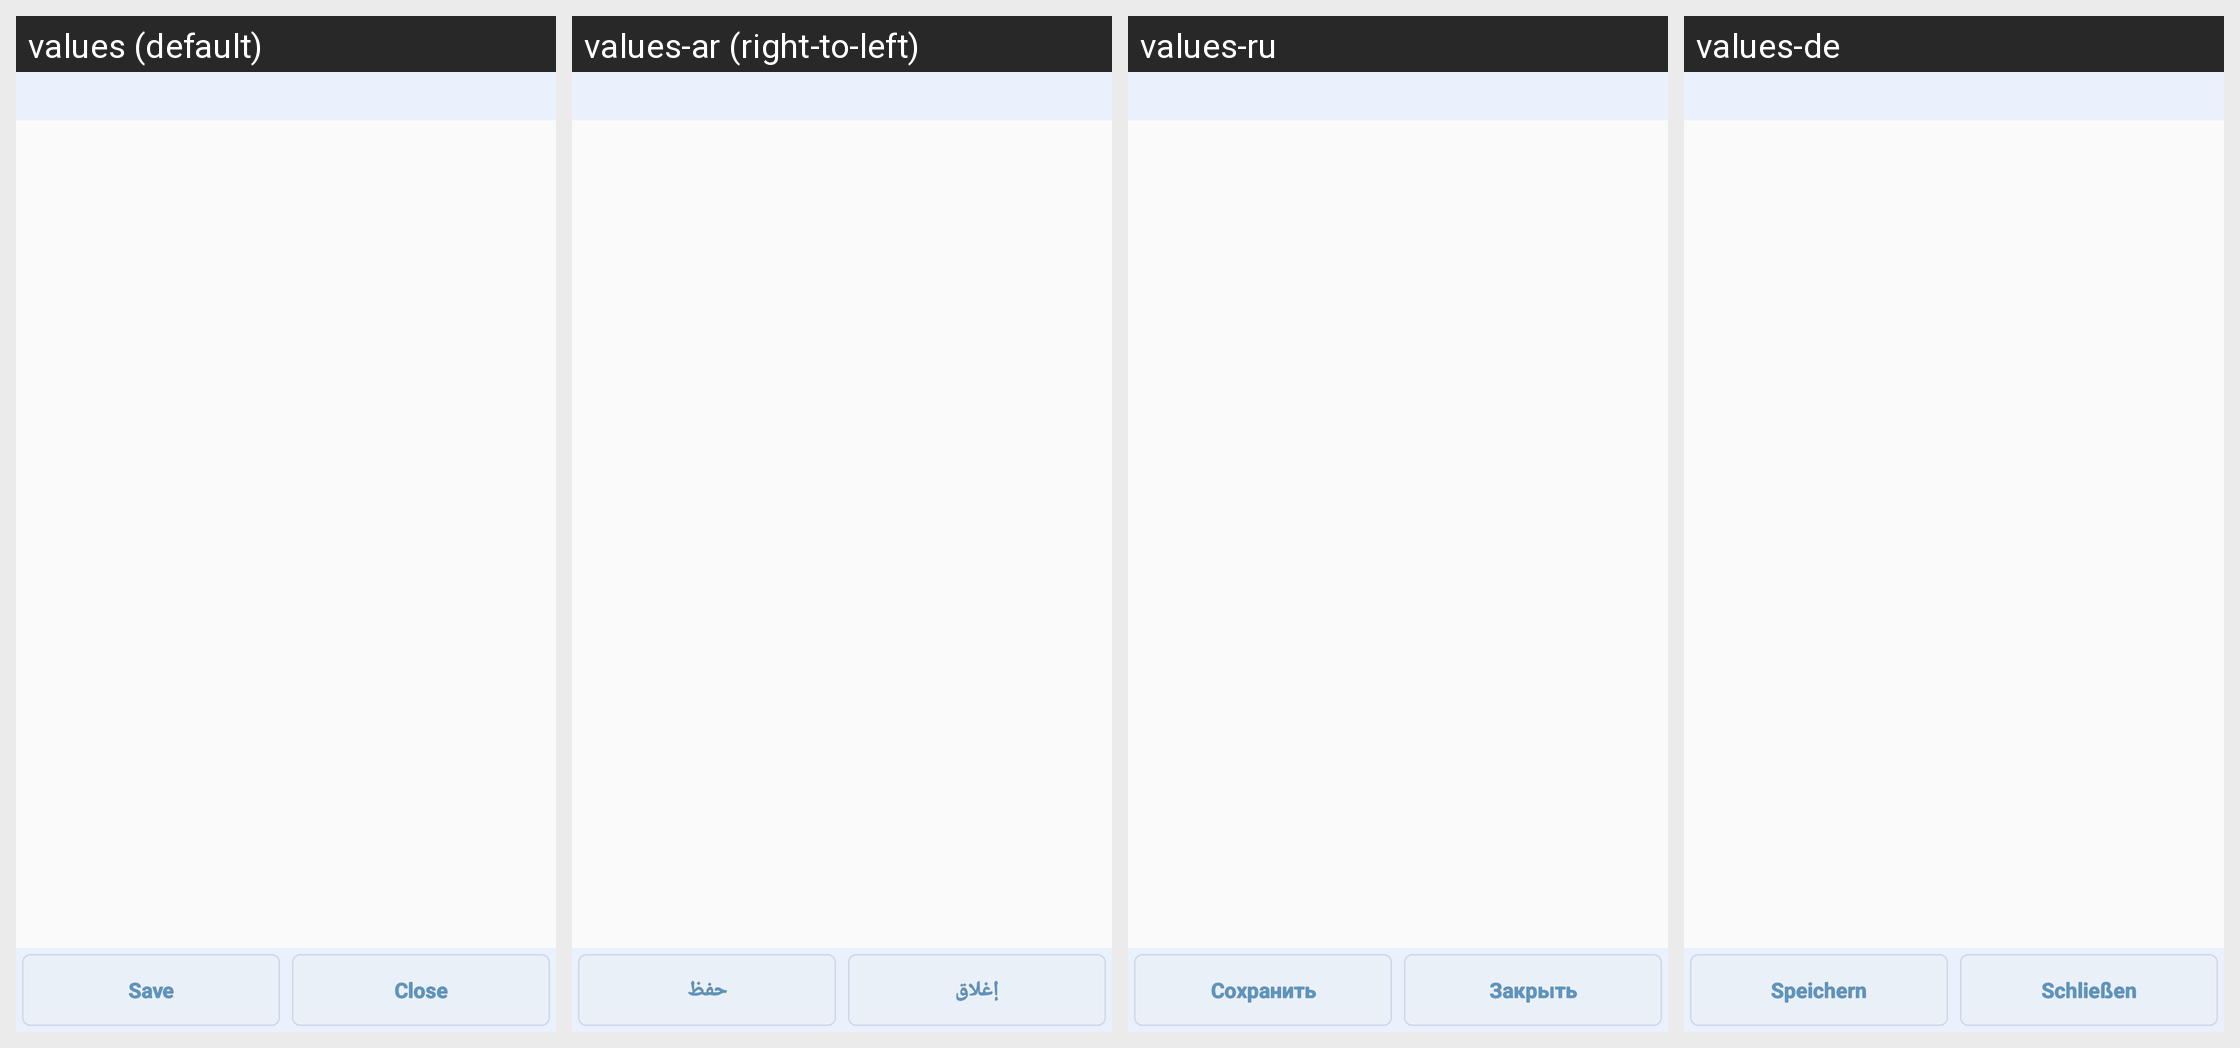

The Android screen above is rendered under several locales of the same app. Produce the string resources it draws, with the default and per-locale values.
Android screen res/layout/activity_mf_searchret.xml rendered under 4 locales, left to right: values (default), values-ar (right-to-left), values-ru, values-de. Device: Nexus 5 (rendered at 1080×1920; each locale shown at half size, 540×960, under a caption strip naming it); theme AppTheme.
Other locales in the repository, not shown: values-be, values-cs, values-es, values-eu, values-fa, values-fr, values-hu, values-it, values-iw, values-ja, values-ka, values-ko, values-nb, values-nl, values-pl, values-pt, values-pt-rBR, values-pt-rPT, values-ro, values-sk, values-sr, values-sv, values-tr, values-uk, values-vi, values-zh, values-zh-rCN, values-zh-rTW.
Strings drawn on this screen, with the default value and each locale's value (text and hints the layout hard-codes, and strings that could not be matched under every locale, appear in the picture but are not listed):

save
  values: Save
  values-ar: حفظ
  values-ru: Сохранить
  values-de: Speichern

close
  values: Close
  values-ar: إغلاق
  values-ru: Закрыть
  values-de: Schließen
